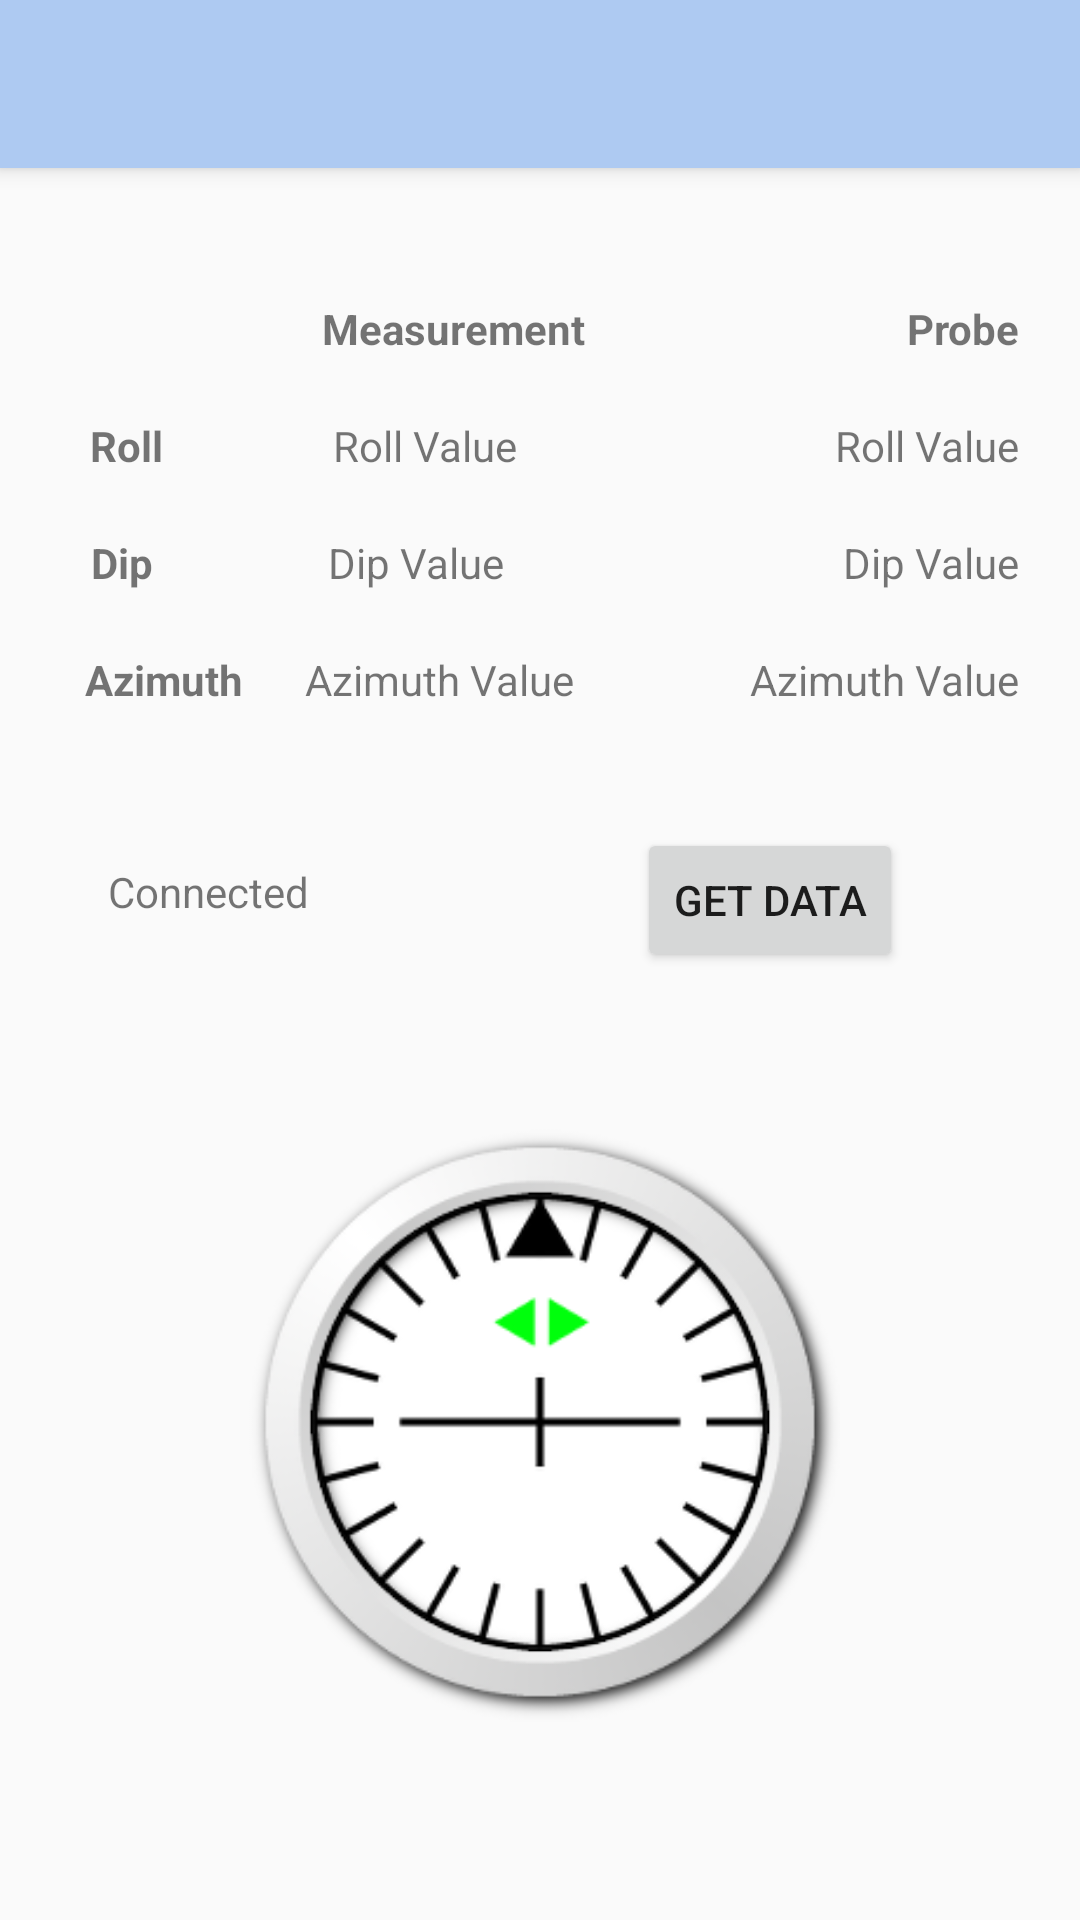

Write the Android layout XML for this screen, with the resource values it uses.
<!-- AndroidManifest.xml: activity theme Theme.AppCompat.Light.NoActionBar -->
<!-- res/layout/activity_orientation.xml -->
<?xml version="1.0" encoding="utf-8"?>
<androidx.coordinatorlayout.widget.CoordinatorLayout xmlns:android="http://schemas.android.com/apk/res/android"
    xmlns:app="http://schemas.android.com/apk/res-auto"
    xmlns:tools="http://schemas.android.com/tools"
    android:id="@+id/maxD"
    android:layout_width="match_parent"
    android:layout_height="match_parent"
    tools:context=".OrientationActivity">

    <com.google.android.material.appbar.AppBarLayout
        android:layout_width="match_parent"
        android:layout_height="wrap_content"
        android:theme="@style/AppTheme.AppBarOverlay">

        <androidx.appcompat.widget.Toolbar
            android:id="@+id/toolbar"
            android:layout_width="match_parent"
            android:layout_height="?attr/actionBarSize"
            android:background="@color/colorPrimaryDark"
            app:popupTheme="@style/AppTheme.AppBarOverlay" />

    </com.google.android.material.appbar.AppBarLayout>

    <androidx.constraintlayout.widget.ConstraintLayout
        android:layout_width="match_parent"
        android:layout_height="828dp">

        <TextView
            android:id="@+id/measurement_title"
            android:layout_width="wrap_content"
            android:layout_height="wrap_content"
            android:layout_marginTop="100dp"
            android:text="Measurement"
            android:textStyle="bold"
            app:layout_constraintEnd_toStartOf="@+id/measurement_titleValue"
            app:layout_constraintStart_toStartOf="parent"
            app:layout_constraintTop_toTopOf="parent" />

        <TextView
            android:id="@+id/measurement_titleValue"
            android:layout_width="wrap_content"
            android:layout_height="wrap_content"
            android:layout_marginTop="100dp"
            android:layout_marginEnd="20dp"
            android:text="Probe"
            android:textStyle="bold"
            app:layout_constraintEnd_toEndOf="parent"
            app:layout_constraintTop_toTopOf="parent" />

        <TextView
            android:id="@+id/measurement_rollTitle"
            android:layout_width="wrap_content"
            android:layout_height="wrap_content"
            android:layout_marginTop="20dp"
            android:text="Roll"
            android:textStyle="bold"
            app:layout_constraintEnd_toStartOf="@+id/probe_rollValue"
            app:layout_constraintHorizontal_bias="0.118"
            app:layout_constraintStart_toStartOf="parent"
            app:layout_constraintTop_toBottomOf="@+id/measurement_title" />

        <TextView
            android:id="@+id/measurement_rollValue"
            android:layout_width="wrap_content"
            android:layout_height="wrap_content"
            android:layout_marginTop="20dp"
            android:text="Roll Value"
            app:layout_constraintEnd_toStartOf="@+id/probe_rollValue"
            app:layout_constraintHorizontal_bias="0.349"
            app:layout_constraintStart_toEndOf="@+id/measurement_rollTitle"
            app:layout_constraintTop_toBottomOf="@+id/measurement_title" />

        <TextView
            android:id="@+id/probe_rollValue"
            android:layout_width="wrap_content"
            android:layout_height="wrap_content"
            android:layout_marginTop="20dp"
            android:layout_marginEnd="20dp"
            android:text="Roll Value"
            app:layout_constraintEnd_toEndOf="parent"
            app:layout_constraintTop_toBottomOf="@+id/measurement_titleValue" />

        <TextView
            android:id="@+id/meaurement_dipTitle"
            android:layout_width="wrap_content"
            android:layout_height="wrap_content"
            android:layout_marginTop="20dp"
            android:text="Dip"
            android:textStyle="bold"
            app:layout_constraintEnd_toStartOf="@+id/probe_dipValue"
            app:layout_constraintHorizontal_bias="0.116"
            app:layout_constraintStart_toStartOf="parent"
            app:layout_constraintTop_toBottomOf="@+id/measurement_rollTitle" />

        <TextView
            android:id="@+id/measurement_dipValue"
            android:layout_width="wrap_content"
            android:layout_height="wrap_content"
            android:layout_marginTop="20dp"
            android:text="Dip Value"
            app:layout_constraintEnd_toStartOf="@+id/probe_dipValue"
            app:layout_constraintHorizontal_bias="0.492"
            app:layout_constraintStart_toStartOf="parent"
            app:layout_constraintTop_toBottomOf="@+id/measurement_rollTitle" />

        <TextView
            android:id="@+id/probe_dipValue"
            android:layout_width="wrap_content"
            android:layout_height="wrap_content"
            android:layout_marginTop="20dp"
            android:layout_marginEnd="20dp"
            android:text="Dip Value"
            app:layout_constraintEnd_toEndOf="parent"
            app:layout_constraintTop_toBottomOf="@+id/probe_rollValue" />

        <TextView
            android:id="@+id/measurement_azimuthTitle"
            android:layout_width="wrap_content"
            android:layout_height="wrap_content"
            android:layout_marginTop="20dp"
            android:text="Azimuth"
            android:textStyle="bold"
            app:layout_constraintEnd_toStartOf="@+id/probe_azimuthValue"
            app:layout_constraintHorizontal_bias="0.144"
            app:layout_constraintStart_toStartOf="parent"
            app:layout_constraintTop_toBottomOf="@+id/meaurement_dipTitle" />

        <TextView
            android:id="@+id/measurement_azimuthValue"
            android:layout_width="wrap_content"
            android:layout_height="wrap_content"
            android:layout_marginTop="20dp"
            android:text="Azimuth Value"
            app:layout_constraintEnd_toStartOf="@+id/probe_azimuthValue"
            app:layout_constraintHorizontal_bias="0.635"
            app:layout_constraintStart_toStartOf="parent"
            app:layout_constraintTop_toBottomOf="@+id/meaurement_dipTitle" />

        <TextView
            android:id="@+id/probe_azimuthValue"
            android:layout_width="wrap_content"
            android:layout_height="wrap_content"
            android:layout_marginTop="20dp"
            android:layout_marginEnd="20dp"
            android:text="Azimuth Value"
            app:layout_constraintEnd_toEndOf="parent"
            app:layout_constraintTop_toBottomOf="@+id/probe_dipValue" />

        <TextView
            android:id="@+id/orientation_connectionStatus"
            android:layout_width="wrap_content"
            android:layout_height="wrap_content"
            android:layout_marginStart="36dp"
            android:layout_marginBottom="16dp"
            android:text="Connected"
            app:layout_constraintBottom_toBottomOf="parent"
            app:layout_constraintStart_toStartOf="parent"
            app:layout_constraintTop_toBottomOf="@+id/measurement_azimuthValue"
            app:layout_constraintVertical_bias="0.093" />

        <ImageView
            android:id="@+id/orientation_connectionImg"
            android:layout_width="27dp"
            android:layout_height="24dp"
            android:layout_marginEnd="20dp"
            android:layout_marginBottom="16dp"
            app:layout_constraintBottom_toBottomOf="parent"
            app:layout_constraintEnd_toEndOf="parent"
            app:layout_constraintHorizontal_bias="0.111"
            app:layout_constraintStart_toEndOf="@+id/orientation_connectionStatus"
            app:layout_constraintTop_toBottomOf="@+id/measurement_azimuthValue"
            app:layout_constraintVertical_bias="0.094"
            app:srcCompat="@drawable/ready" />

        <Button
            android:id="@+id/get_data"
            android:layout_width="wrap_content"
            android:layout_height="wrap_content"
            android:layout_marginTop="40dp"
            android:onClick="shotRequest"
            android:text="Get Data"
            app:layout_constraintEnd_toEndOf="parent"
            app:layout_constraintStart_toEndOf="@+id/orientation_connectionImg"
            app:layout_constraintTop_toBottomOf="@+id/measurement_azimuthValue" />

        <ImageView
            android:id="@+id/compassImage"
            android:layout_width="200dp"
            android:layout_height="200dp"
            android:layout_centerInParent="true"
            android:layout_marginTop="50dp"
            android:src="@drawable/rollinstrument"
            app:layout_constraintEnd_toEndOf="parent"
            app:layout_constraintStart_toStartOf="parent"
            app:layout_constraintTop_toBottomOf="@+id/get_data" />

        <ImageView
            android:id="@+id/secondaryImage"
            android:layout_width="200dp"
            android:layout_height="200dp"
            android:layout_centerInParent="true"
            android:layout_marginTop="50dp"
            android:src="@drawable/roundbezel"
            app:layout_constraintEnd_toEndOf="parent"
            app:layout_constraintStart_toStartOf="parent"
            app:layout_constraintTop_toBottomOf="@+id/get_data" />

        <ImageView
            android:id="@+id/rollIndicator"
            android:layout_width="200dp"
            android:layout_height="200dp"
            android:layout_centerInParent="true"
            android:layout_marginTop="50dp"
            android:src="@drawable/rollaquired"
            app:layout_constraintEnd_toEndOf="parent"
            app:layout_constraintStart_toStartOf="parent"
            app:layout_constraintTop_toBottomOf="@+id/get_data" />

    </androidx.constraintlayout.widget.ConstraintLayout>
</androidx.coordinatorlayout.widget.CoordinatorLayout>
<!-- resources referenced by this layout -->
<resources>
  <color name="colorPrimaryDark">#aecaf2</color>
  <!-- drawable ready: png bitmap (drawable, 26578 bytes) -->
  <!-- drawable rollaquired: png bitmap (drawable, 1166 bytes) -->
  <!-- drawable rollinstrument: png bitmap (drawable, 16787 bytes) -->
  <!-- drawable roundbezel: png bitmap (drawable, 31410 bytes) -->
  <style name="AppTheme.AppBarOverlay" parent="ThemeOverlay.AppCompat.Dark.ActionBar">
          <item name="android:itemBackground">#aecaf2</item>
          <item name="android:actionMenuTextColor">#000000</item>
  
      </style>
</resources>
